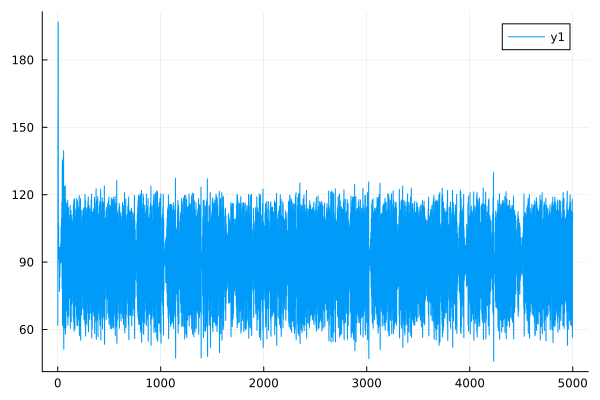

Values plotted in this chart, from the file beside it:
0	63.755394267425004
1	61.87
2	153.2
3	151.6
4	195.1
5	196.9
6	93.44
7	93.14
8	106.9
9	107.1
10	92.44
11	92.42
12	91.19
13	91.29
14	87.92
15	87.92
16	77.25
17	76.93
18	96.35
19	96.53
20	83.67
21	83.21
22	95.27
23	95.26
24	89.87
25	89.36
26	96.62
27	96.45
28	98.02
29	97.74
30	91.36
31	90.8
32	105.5
33	105.5
34	90.67
35	89.9
36	109.3
37	109.5
38	91.66
39	90.69
40	116.5
41	117
42	79.4
43	78.19
44	133.4
45	135.1
46	63.3
47	61.79
48	130.3
49	131.5
50	70.86
51	69.4
52	134.7
53	136.6
54	62.27
55	60.77
56	137
57	139.6
58	52.56
59	51.15
60	118.4
... 4,940 more rows
